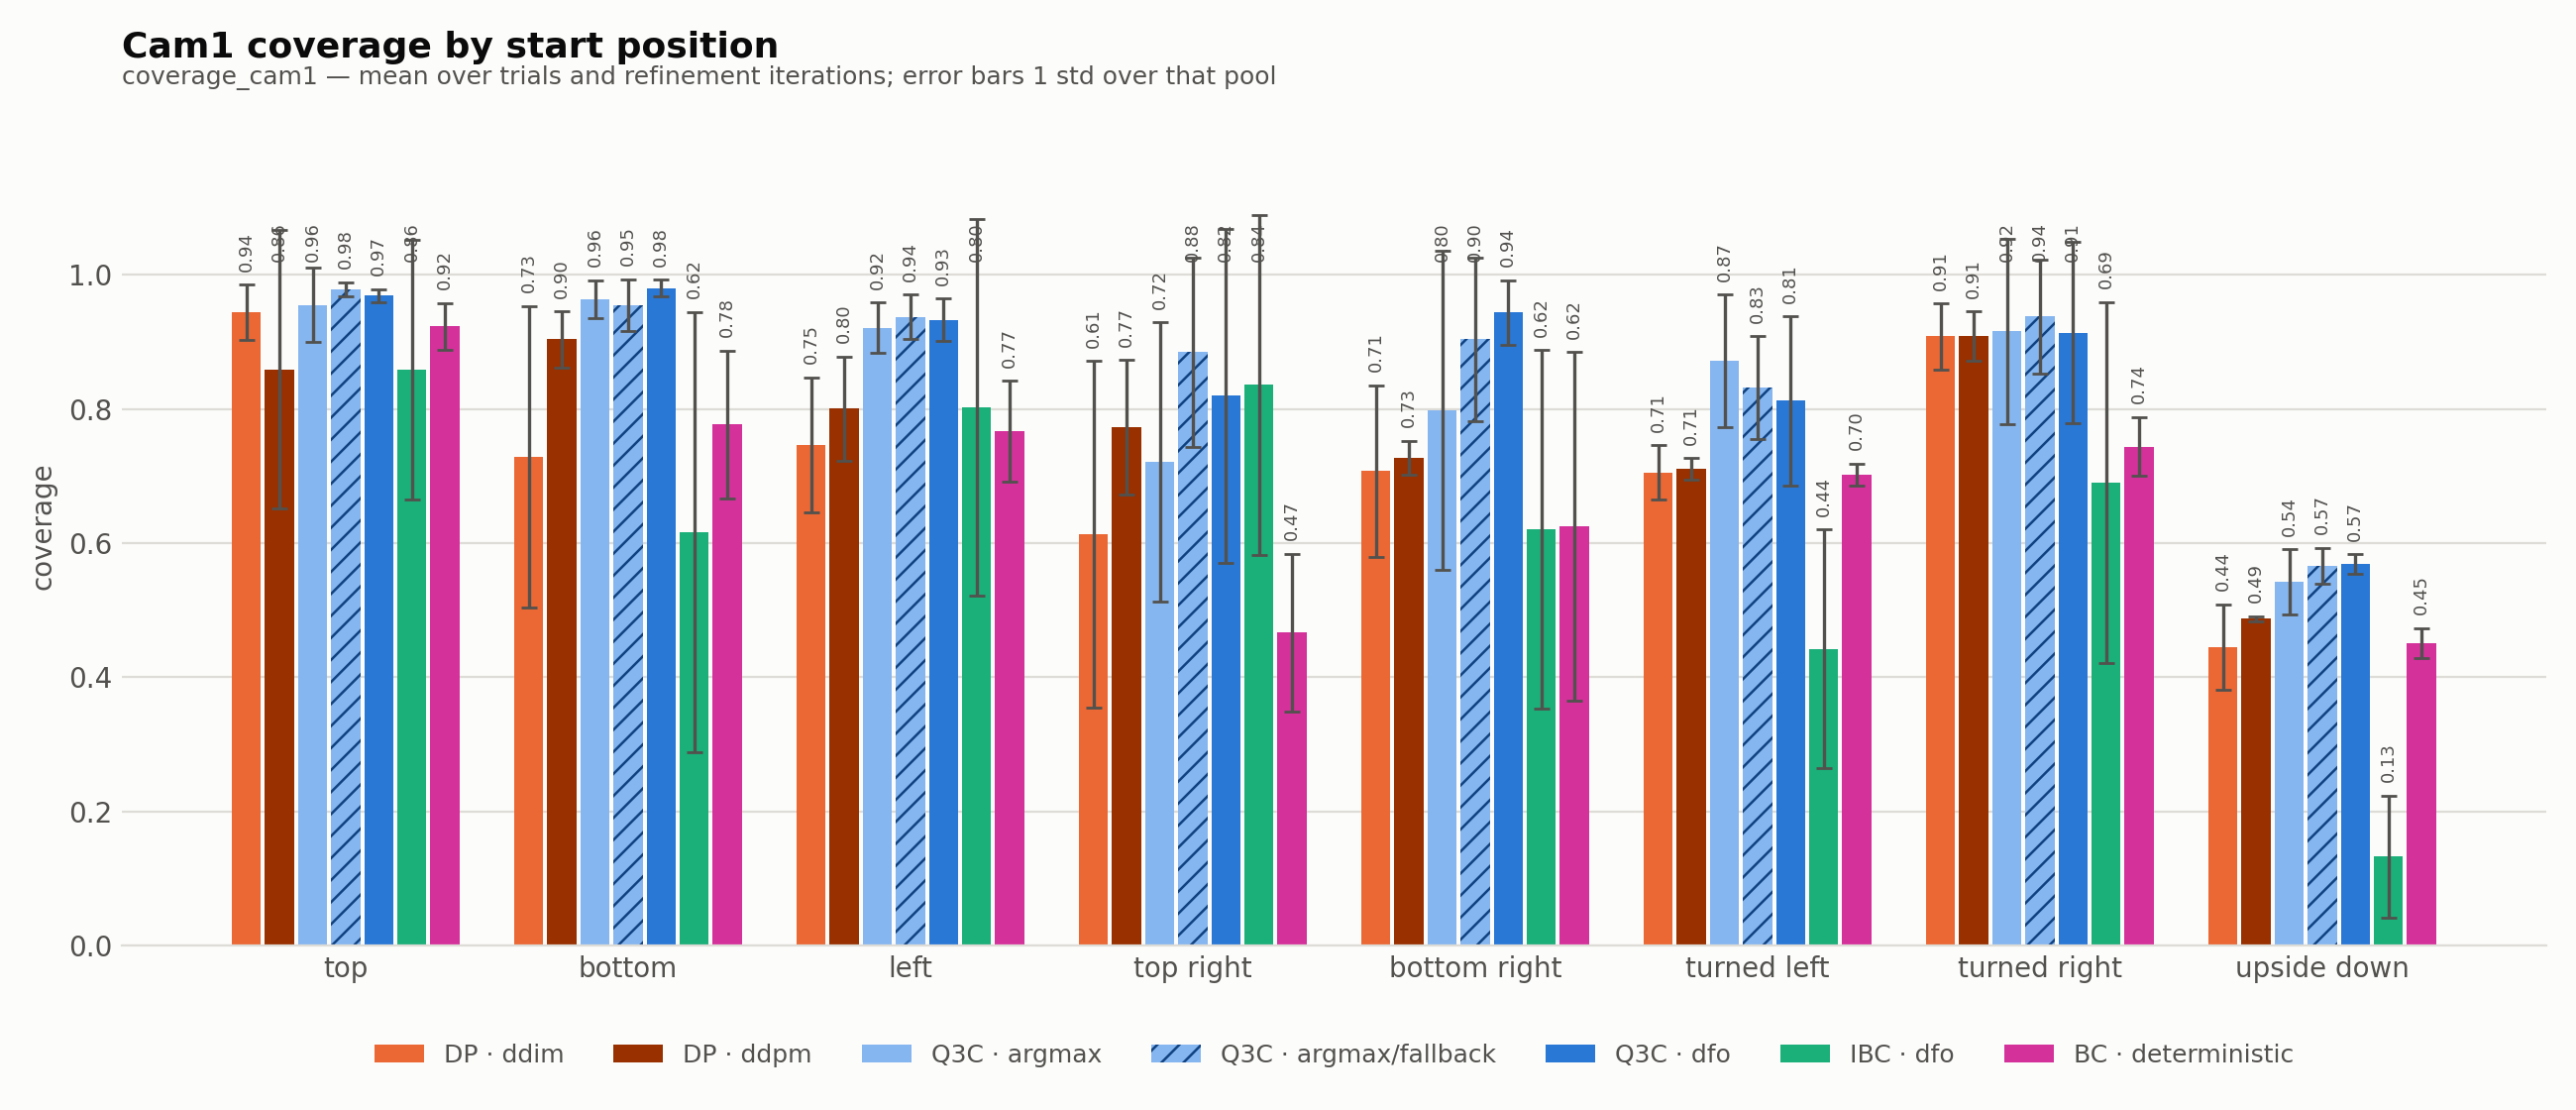

The data file committed next to this chart (first rows):
algorithm, inference, start_position, metric, mean, std, n_runs
dp, ddim, top, cam1, 0.9441, 0.0407, 27
dp, ddim, bottom, cam1, 0.7283, 0.2251, 26
dp, ddim, left, cam1, 0.7465, 0.1003, 25
dp, ddim, top_right, cam1, 0.6131, 0.2583, 28
dp, ddim, bottom_right, cam1, 0.7073, 0.1281, 26
dp, ddim, turned_left, cam1, 0.7054, 0.0405, 24
dp, ddim, turned_right, cam1, 0.908, 0.0491, 26
dp, ddim, upside_down, cam1, 0.4448, 0.0638, 28
dp, ddpm, top, cam1, 0.859, 0.2073, 8
dp, ddpm, bottom, cam1, 0.9036, 0.0418, 8
dp, ddpm, left, cam1, 0.8005, 0.0777, 8
dp, ddpm, top_right, cam1, 0.7728, 0.1, 8
dp, ddpm, bottom_right, cam1, 0.7274, 0.0251, 8
dp, ddpm, turned_left, cam1, 0.7106, 0.0163, 8
dp, ddpm, turned_right, cam1, 0.9083, 0.0368, 8
dp, ddpm, upside_down, cam1, 0.4868, 0.0043, 8
q3c, argmax, top, cam1, 0.955, 0.0558, 8
q3c, argmax, bottom, cam1, 0.9636, 0.0282, 8
q3c, argmax, left, cam1, 0.9209, 0.0379, 8
q3c, argmax, top_right, cam1, 0.7206, 0.2086, 9
q3c, argmax, bottom_right, cam1, 0.7974, 0.2376, 9
q3c, argmax, turned_left, cam1, 0.8714, 0.099, 9
q3c, argmax, turned_right, cam1, 0.9154, 0.1382, 8
q3c, argmax, upside_down, cam1, 0.5419, 0.0486, 9
q3c, argmax_fallback, top, cam1, 0.9782, 0.0104, 8
q3c, argmax_fallback, bottom, cam1, 0.9546, 0.0386, 8
q3c, argmax_fallback, left, cam1, 0.9373, 0.0332, 9
q3c, argmax_fallback, top_right, cam1, 0.8846, 0.1408, 9
q3c, argmax_fallback, bottom_right, cam1, 0.9038, 0.1216, 8
q3c, argmax_fallback, turned_left, cam1, 0.8318, 0.0764, 8
q3c, argmax_fallback, turned_right, cam1, 0.9375, 0.0844, 8
q3c, argmax_fallback, upside_down, cam1, 0.5664, 0.0264, 8
q3c, dfo, top, cam1, 0.9687, 0.0096, 8
q3c, dfo, bottom, cam1, 0.98, 0.0128, 8
q3c, dfo, left, cam1, 0.9328, 0.0317, 8
q3c, dfo, top_right, cam1, 0.8194, 0.249, 9
q3c, dfo, bottom_right, cam1, 0.9439, 0.048, 8
q3c, dfo, turned_left, cam1, 0.812, 0.126, 8
q3c, dfo, turned_right, cam1, 0.9134, 0.135, 9
q3c, dfo, upside_down, cam1, 0.5689, 0.0146, 8
ibc, dfo, top, cam1, 0.8582, 0.194, 31
ibc, dfo, bottom, cam1, 0.6163, 0.328, 24
ibc, dfo, left, cam1, 0.8026, 0.2805, 26
ibc, dfo, top_right, cam1, 0.8356, 0.2541, 17
ibc, dfo, bottom_right, cam1, 0.6205, 0.2668, 13
ibc, dfo, turned_left, cam1, 0.442, 0.1781, 20
ibc, dfo, turned_right, cam1, 0.6903, 0.2691, 24
ibc, dfo, upside_down, cam1, 0.1325, 0.0911, 12
bc, deterministic, top, cam1, 0.9233, 0.0348, 9
bc, deterministic, bottom, cam1, 0.7764, 0.1101, 11
bc, deterministic, left, cam1, 0.7667, 0.075, 8
bc, deterministic, top_right, cam1, 0.4666, 0.1174, 9
bc, deterministic, bottom_right, cam1, 0.6246, 0.26, 10
bc, deterministic, turned_left, cam1, 0.7021, 0.0167, 8
bc, deterministic, turned_right, cam1, 0.7435, 0.044, 8
bc, deterministic, upside_down, cam1, 0.4507, 0.0227, 9
